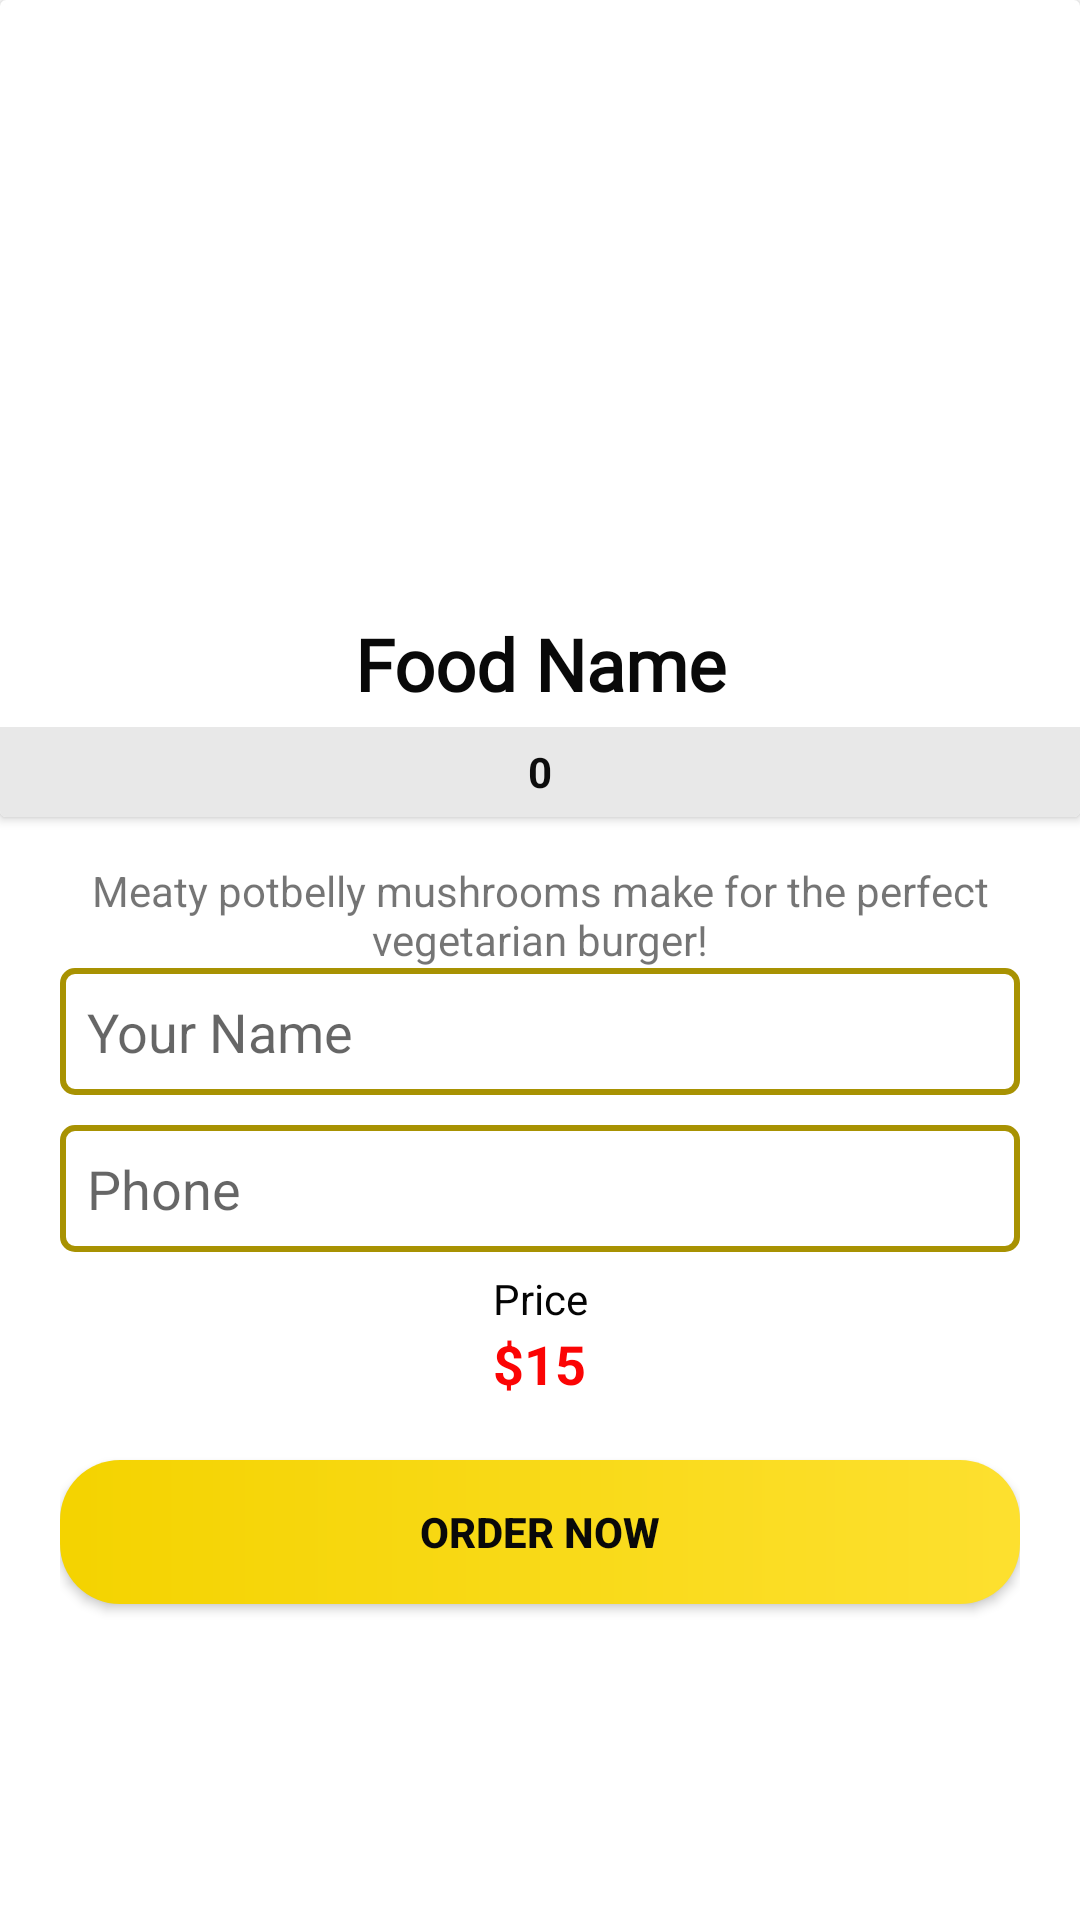

This screen was rendered from an Android layout file. Write that file and the resources it references.
<!-- AndroidManifest.xml: application theme Theme.Hunger -->
<!-- res/layout/activity_details.xml -->
<?xml version="1.0" encoding="utf-8"?>
<LinearLayout xmlns:android="http://schemas.android.com/apk/res/android"
    xmlns:app="http://schemas.android.com/apk/res-auto"
    xmlns:tools="http://schemas.android.com/tools"
    android:layout_width="match_parent"
    android:layout_height="match_parent"
    android:layout_gravity="center"
    android:layout_marginBottom="@dimen/_10dp"
    android:orientation="vertical"
    tools:context=".activity.DetailsActivity">

    <androidx.cardview.widget.CardView
        android:layout_width="match_parent"
        android:layout_height="wrap_content">

        <LinearLayout
            android:layout_width="match_parent"
            android:layout_height="match_parent"
            android:orientation="vertical">

            <ImageView
                android:id="@+id/detailImage"
                android:layout_width="match_parent"
                android:layout_height="@dimen/_200dp"
                android:scaleType="centerCrop"
                app:srcCompat="@drawable/classic_american_cheeseburger" />

            <TextView
                android:id="@+id/nameLbl"
                android:layout_width="match_parent"
                android:layout_height="wrap_content"
                android:fontFamily="@font/allerta"
                android:gravity="center"
                android:padding="@dimen/_5dp"
                android:text="Food Name"
                android:textColor="#090909"
                android:textSize="@dimen/_24sp"
                android:textStyle="bold" />

            <LinearLayout
                android:layout_width="match_parent"
                android:layout_height="@dimen/_30dp"
                android:background="@color/orderButtonBackground"
                android:gravity="center"
                android:orientation="horizontal"
                android:padding="@dimen/_3dp">

                <ImageView
                    android:id="@+id/minus"
                    android:layout_width="@dimen/_30dp"
                    android:layout_height="wrap_content"
                    app:srcCompat="@drawable/negative" />

                <TextView
                    android:id="@+id/tvCounter"
                    android:layout_width="wrap_content"
                    android:layout_height="wrap_content"
                    android:layout_marginStart="@dimen/_2dp"
                    android:layout_marginLeft="@dimen/_2dp"
                    android:layout_marginEnd="@dimen/_2dp"
                    android:layout_marginRight="@dimen/_2dp"
                    android:text="0"
                    android:textColor="#0C0C0C"
                    android:gravity="center"
                    android:textSize="@dimen/_14sp"
                    android:textStyle="bold" />

                <ImageView
                    android:id="@+id/add"
                    android:layout_width="@dimen/_30dp"
                    android:layout_height="wrap_content"
                    app:srcCompat="@drawable/add" />

            </LinearLayout>
        </LinearLayout>
    </androidx.cardview.widget.CardView>

    <LinearLayout
        android:layout_width="match_parent"
        android:layout_height="match_parent"
        android:layout_marginStart="@dimen/_20dp"
        android:layout_marginLeft="@dimen/_20dp"
        android:layout_marginEnd="@dimen/_20dp"
        android:layout_marginRight="@dimen/_20dp"
        android:orientation="vertical">

        <TextView
            android:id="@+id/detailDescriptions"
            android:layout_width="match_parent"
            android:layout_height="wrap_content"
            android:layout_marginTop="@dimen/_15dp"
            android:gravity="center"
            android:text="@string/descriptionFood" />

        <EditText
            android:id="@+id/etNameBox"
            android:layout_width="match_parent"
            android:layout_height="wrap_content"
            android:layout_marginBottom="@dimen/_10dp"
            android:background="@drawable/edittext_background"
            android:ems="10"
            android:hint="Your Name"
            android:inputType="textPersonName"
            android:padding="@dimen/_9dp" />

        <EditText
            android:id="@+id/etPhoneBox"
            android:layout_width="match_parent"
            android:layout_height="wrap_content"
            android:background="@drawable/edittext_background"
            android:ems="10"
            android:hint="Phone"
            android:inputType="phone"
            android:padding="@dimen/_9dp" />

        <TextView
            android:layout_width="match_parent"
            android:layout_height="wrap_content"
            android:layout_marginTop="@dimen/_6dp"
            android:gravity="center"
            android:shadowColor="#0B0A0A"
            android:text="@string/price"
            android:textColor="#040404" />

        <LinearLayout
            android:layout_width="match_parent"
            android:layout_height="wrap_content"
            android:gravity="center"
            android:orientation="horizontal">

            <TextView
                android:id="@+id/textView2"
                android:layout_width="wrap_content"
                android:layout_height="wrap_content"
                android:text="$"
                android:textColor="#FB0404"
                android:textSize="@dimen/_18sp"
                android:textStyle="bold" />

            <TextView
                android:id="@+id/priceLbl"
                android:layout_width="wrap_content"
                android:layout_height="wrap_content"
                android:text="15"
                android:textColor="#FB0404"
                android:textSize="@dimen/_18sp"
                android:textStyle="bold" />
        </LinearLayout>

        <Button
            android:id="@+id/btnOrderNow"
            android:layout_width="match_parent"
            android:layout_height="wrap_content"
            android:layout_marginTop="@dimen/_20dp"
            android:background="@drawable/btn_background"
            android:text="Order Now"
            android:textColor="#090909"
            android:textSize="@dimen/_14sp"
            android:textStyle="bold" />

    </LinearLayout>

</LinearLayout>
<!-- resources referenced by this layout -->
<resources>
  <color name="orderButtonBackground">#E8E8E8</color>
  <dimen name="_10dp">10dp</dimen>
  <dimen name="_14sp">14sp</dimen>
  <dimen name="_15dp">15dp</dimen>
  <dimen name="_18sp">18sp</dimen>
  <dimen name="_200dp">200dp</dimen>
  <dimen name="_20dp">20dp</dimen>
  <dimen name="_24sp">24sp</dimen>
  <dimen name="_2dp">2dp</dimen>
  <dimen name="_30dp">30dp</dimen>
  <dimen name="_3dp">3dp</dimen>
  <dimen name="_5dp">5dp</dimen>
  <dimen name="_6dp">6dp</dimen>
  <dimen name="_9dp">9dp</dimen>
  <!-- drawable btn_background (drawable) -->
  <?xml version="1.0" encoding="utf-8"?>
  <shape xmlns:android="http://schemas.android.com/apk/res/android">
      <gradient
          android:startColor="@color/yellow"
          android:endColor="@color/gradientEndColor"
          android:angle="360"/>
  
      <corners
          android:radius="@dimen/_20dp"/>
  
  </shape>
  <!-- drawable edittext_background (drawable) -->
  <?xml version="1.0" encoding="utf-8"?>
  <shape xmlns:android="http://schemas.android.com/apk/res/android">
  <stroke
      android:color="@color/etStrokeColor"
      android:width="@dimen/_2dp"
      />
      <corners
          android:radius="@dimen/_4dp"/>
  </shape>
  <string name="descriptionFood">Meaty potbelly mushrooms make for the perfect vegetarian burger!</string>
  <string name="price">Price</string>
  <style name="Theme.Hunger" parent="Theme.MaterialComponents.Light.DarkActionBar">
          
  
  
  
          <item name="colorOnPrimary">@color/white</item>
          <item name="colorPrimary">@color/yellow</item>
  
          
          <item name="colorSecondary">@color/teal_200</item>
          <item name="colorSecondaryVariant">@color/teal_700</item>
          <item name="colorOnSecondary">@color/black</item>
          <item name="colorPrimaryVariant">@color/lightYellow</item>
  
          
          
          <item name="android:statusBarColor" tools:targetApi="l">?attr/colorPrimaryVariant</item>
          
      </style>
  <color name="yellow">#f4d300</color>
  <color name="gradientEndColor">#FDE02F</color>
  <color name="etStrokeColor">#A89202</color>
  <dimen name="_4dp">4dp</dimen>
  <color name="white">#FFFFFFFF</color>
  <color name="teal_200">#FF03DAC5</color>
  <color name="teal_700">#FF018786</color>
  <color name="black">#FF000000</color>
  <color name="lightYellow">#BFAE16</color>
</resources>
